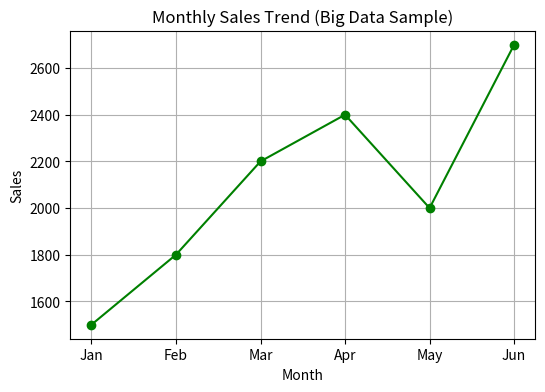
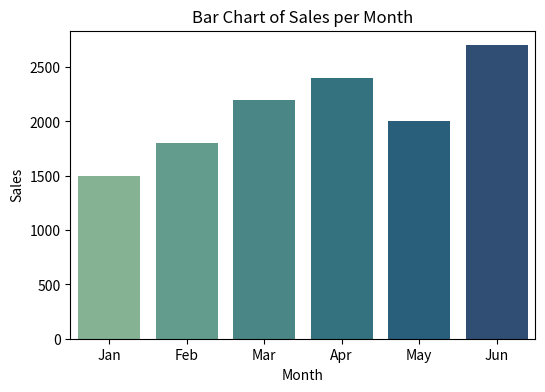
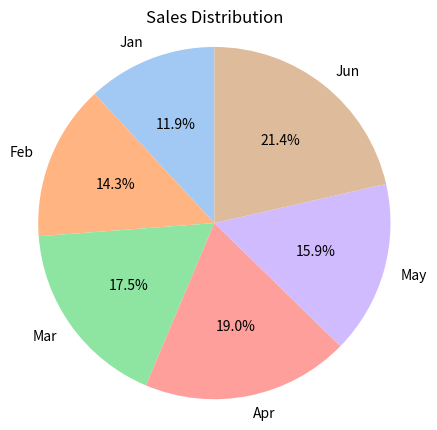

Here is the Python script that generated these plots, in order:
import matplotlib.pyplot as plt
import seaborn as sns
import pandas as pd
import numpy as np

# Step 2: Simulate sample Big Data summary (e.g., sales per month)
months = ['Jan', 'Feb', 'Mar', 'Apr', 'May', 'Jun']
sales = [1500, 1800, 2200, 2400, 2000, 2700]

df = pd.DataFrame({'Month': months, 'Sales': sales})

# Line Chart - Sales trend
plt.figure(figsize=(6, 4))
plt.plot(df['Month'], df['Sales'], marker='o', linestyle='-', color='green')
plt.title("Monthly Sales Trend (Big Data Sample)")
plt.xlabel("Month")
plt.ylabel("Sales")
plt.grid(True)
plt.show()

# Bar Chart - Sales per month
plt.figure(figsize=(6, 4))
sns.barplot(x='Month', y='Sales', data=df, palette='crest')
plt.title("Bar Chart of Sales per Month")
plt.show()

# Pie Chart - Sales proportion per month
plt.figure(figsize=(5, 5))
plt.pie(df['Sales'], labels=df['Month'], autopct='%1.1f%%', startangle=90, colors=sns.color_palette("pastel"))
plt.title("Sales Distribution")
plt.axis('equal')
plt.show()
